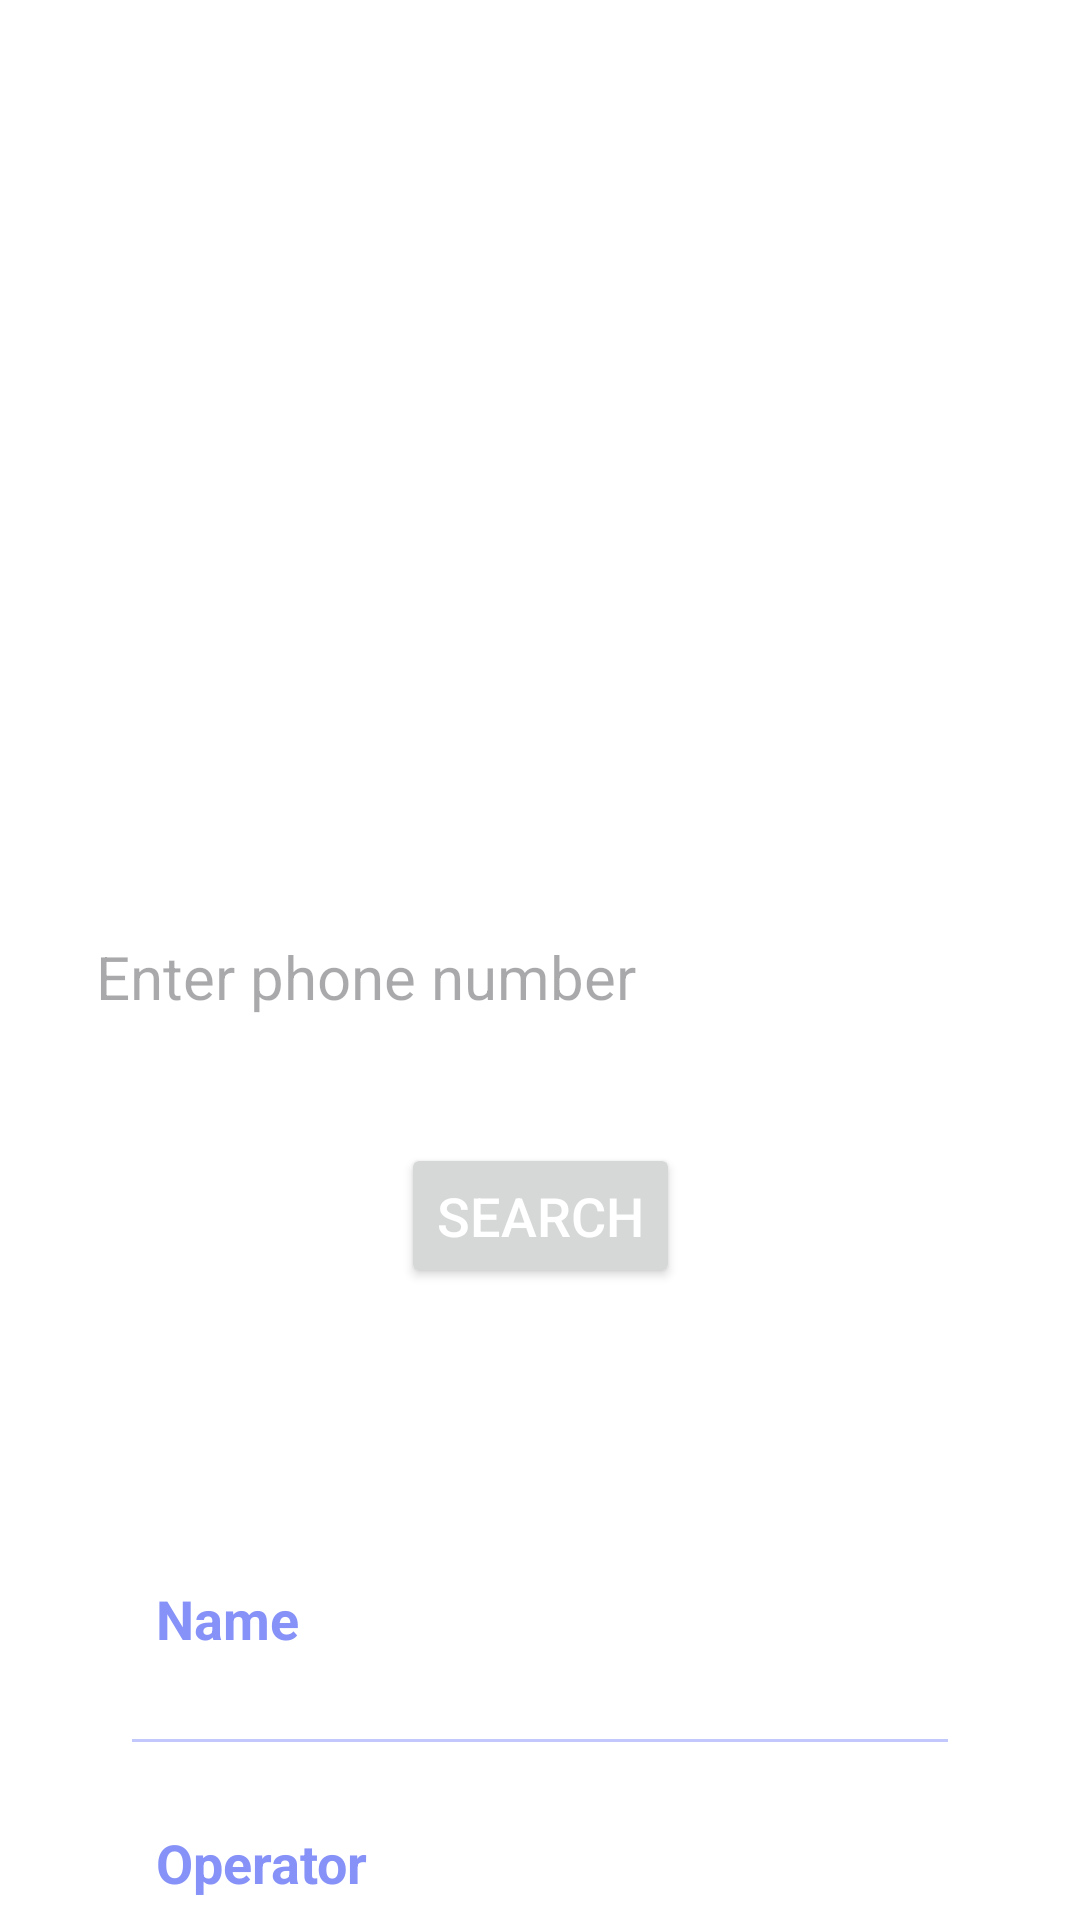

Layout XML and referenced resources for this Android screen:
<!-- AndroidManifest.xml: application theme Theme.LSM_Petani -->
<!-- res/layout/activity_main2.xml -->
<?xml version="1.0" encoding="utf-8"?>
<androidx.constraintlayout.widget.ConstraintLayout
    xmlns:android="http://schemas.android.com/apk/res/android"
    xmlns:app="http://schemas.android.com/apk/res-auto"
    xmlns:tools="http://schemas.android.com/tools"
    android:layout_width="match_parent"
    android:layout_height="match_parent"
    android:background="@color/white"
    tools:context=".MainActivity">


    <EditText
        android:layout_width="match_parent"
        android:layout_height="wrap_content"
        android:id="@+id/searchPhone"
        android:layout_marginTop="300dp"
        android:layout_marginStart="20dp"
        android:layout_marginEnd="20dp"
        android:padding="12dp"
        android:background="@drawable/lavender_border"
        android:hint="Enter phone number"
        android:textSize="20sp"
        android:textColor="@color/lavender"
        app:layout_constraintEnd_toEndOf="parent"
        app:layout_constraintStart_toStartOf="parent"
        app:layout_constraintTop_toTopOf="parent"/>

    <Button
        android:layout_width="wrap_content"
        android:layout_height="wrap_content"
        android:id="@+id/searchButton"
        android:text="Search"
        android:textColor="@color/white"
        android:textSize="18sp"
        android:layout_marginTop="30dp"
        android:padding="12dp"
        app:cornerRadius = "20dp"
        app:layout_constraintEnd_toEndOf="@id/searchPhone"
        app:layout_constraintStart_toStartOf="@id/searchPhone"
        app:layout_constraintTop_toBottomOf="@id/searchPhone"/>

    <LinearLayout
        android:layout_width="match_parent"
        android:layout_height="wrap_content"
        android:orientation="vertical"
        android:padding="10dp"
        android:layout_marginStart="24dp"
        android:layout_marginEnd="24dp"
        android:layout_marginTop="60dp"
        android:background="@drawable/lavender_border"
        app:layout_constraintEnd_toEndOf="parent"
        app:layout_constraintStart_toStartOf="parent"
        app:layout_constraintTop_toBottomOf="@id/searchButton">

        <LinearLayout
            android:layout_width="match_parent"
            android:layout_height="wrap_content"
            android:orientation="vertical">

            <LinearLayout
                android:layout_width="match_parent"
                android:layout_height="match_parent"
                android:padding="8dp"
                android:layout_marginLeft="10dp"
                android:layout_marginRight="10dp"
                android:layout_marginBottom="10dp"
                android:layout_marginTop="20dp"
                android:orientation="horizontal">

                <TextView
                    android:layout_width="wrap_content"
                    android:layout_height="wrap_content"
                    android:id="@+id/name"
                    android:layout_weight="1"
                    android:text="Name"
                    android:textStyle="bold"
                    android:textColor="@color/lavender"
                    android:textSize="18sp"/>

                <TextView
                    android:layout_width="wrap_content"
                    android:layout_height="wrap_content"
                    android:id="@+id/readName"
                    android:text=""
                    android:layout_weight="1"
                    android:textAlignment="viewEnd"
                    android:textColor="@color/lavender"
                    android:textSize="18sp"/>

            </LinearLayout>

            <androidx.appcompat.widget.AppCompatImageView
                android:layout_width="match_parent"
                android:layout_height="1dp"
                android:layout_margin="10dp"
                android:alpha="0.5"
                android:background="@color/lavender"/>

            <LinearLayout
                android:layout_width="match_parent"
                android:layout_height="match_parent"
                android:layout_margin="10dp"
                android:padding="8dp"
                android:orientation="horizontal">

                <TextView
                    android:layout_width="wrap_content"
                    android:layout_height="wrap_content"
                    android:id="@+id/operator"
                    android:layout_weight="1"
                    android:text="Operator"
                    android:textStyle="bold"
                    android:textColor="@color/lavender"
                    android:textSize="18sp"/>

                <TextView
                    android:layout_width="wrap_content"
                    android:layout_height="wrap_content"
                    android:id="@+id/readOperator"
                    android:text=""
                    android:layout_weight="1"
                    android:textAlignment="viewEnd"
                    android:textColor="@color/lavender"
                    android:textSize="18sp"/>

            </LinearLayout>

            <androidx.appcompat.widget.AppCompatImageView
                android:layout_width="match_parent"
                android:layout_height="1dp"
                android:layout_margin="10dp"
                android:alpha="0.5"
                android:background="@color/lavender"/>

            <LinearLayout
                android:layout_width="match_parent"
                android:layout_height="match_parent"
                android:layout_margin="10dp"
                android:padding="8dp"
                android:orientation="horizontal">

                <TextView
                    android:layout_width="wrap_content"
                    android:layout_height="wrap_content"
                    android:id="@+id/location"
                    android:layout_weight="1"
                    android:text="Location"
                    android:textStyle="bold"
                    android:textColor="@color/lavender"
                    android:textSize="18sp"/>

                <TextView
                    android:layout_width="wrap_content"
                    android:layout_height="wrap_content"
                    android:id="@+id/readLocation"
                    android:text=""
                    android:layout_weight="1"
                    android:textAlignment="viewEnd"
                    android:textColor="@color/lavender"
                    android:textSize="18sp"/>

            </LinearLayout>
        </LinearLayout>
    </LinearLayout>

</androidx.constraintlayout.widget.ConstraintLayout>
<!-- resources referenced by this layout -->
<resources>
  <color name="lavender">#8692f7</color>
  <color name="white">#FFFFFF</color>
  <style name="Theme.LSM_Petani" parent="Base.Theme.LSM_Petani" />
  <style name="Base.Theme.LSM_Petani" parent="Theme.Material3.DayNight.NoActionBar">
          
          
          
          <item name="colorPrimary">@color/lavender</item>
          <item name="colorPrimaryVariant">@color/lavender</item>
          <item name="colorOnPrimary">@color/white</item>
          
          <item name="colorSecondary">@color/teal_200</item>
          <item name="colorSecondaryVariant">@color/teal_700</item>
          <item name="colorOnSecondary">@color/black</item>
          
          <item name="android:statusBarColor">?attr/colorPrimaryVariant</item>
          
      </style>
  <color name="teal_200">#FF03DAC5</color>
  <color name="teal_700">#FF018786</color>
  <color name="black">#FF000000</color>
</resources>
